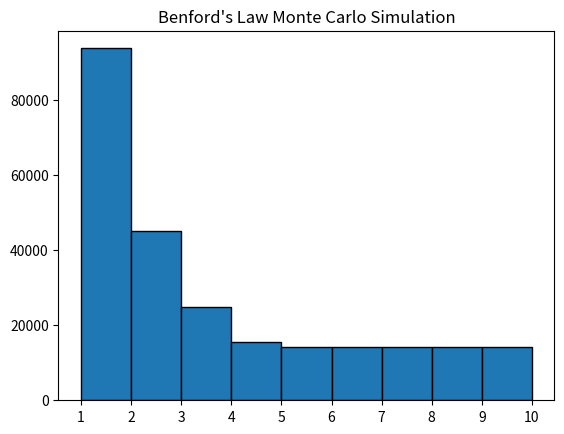

Write the Python code that produced this figure.
import numpy as np
import matplotlib.pyplot as plt

firstDigit = [] # empty list to put all first digits in

for _ in range (5000): # so benford's law will actually work, create correct conditions
 smth = np.random.uniform(1, 10)
 for i in range(50):
    factor = np.random.uniform(1.01,1.05) # so exponential growth won't occur
    smth = smth * factor
    firstDigit.append(int(str(int(smth))[0])) # adding the first digit of the new value to the list

firstDigit = np.array(firstDigit) # turning list into array so it can be plotted

plt.hist(firstDigit,
         bins = np.arange(1,11),
         edgecolor = "black") # plotting histogram

plt.title("Benford's Law Monte Carlo Simulation") # title
plt.xticks(range(1,11)) # shows all x axis interval
plt.show()
